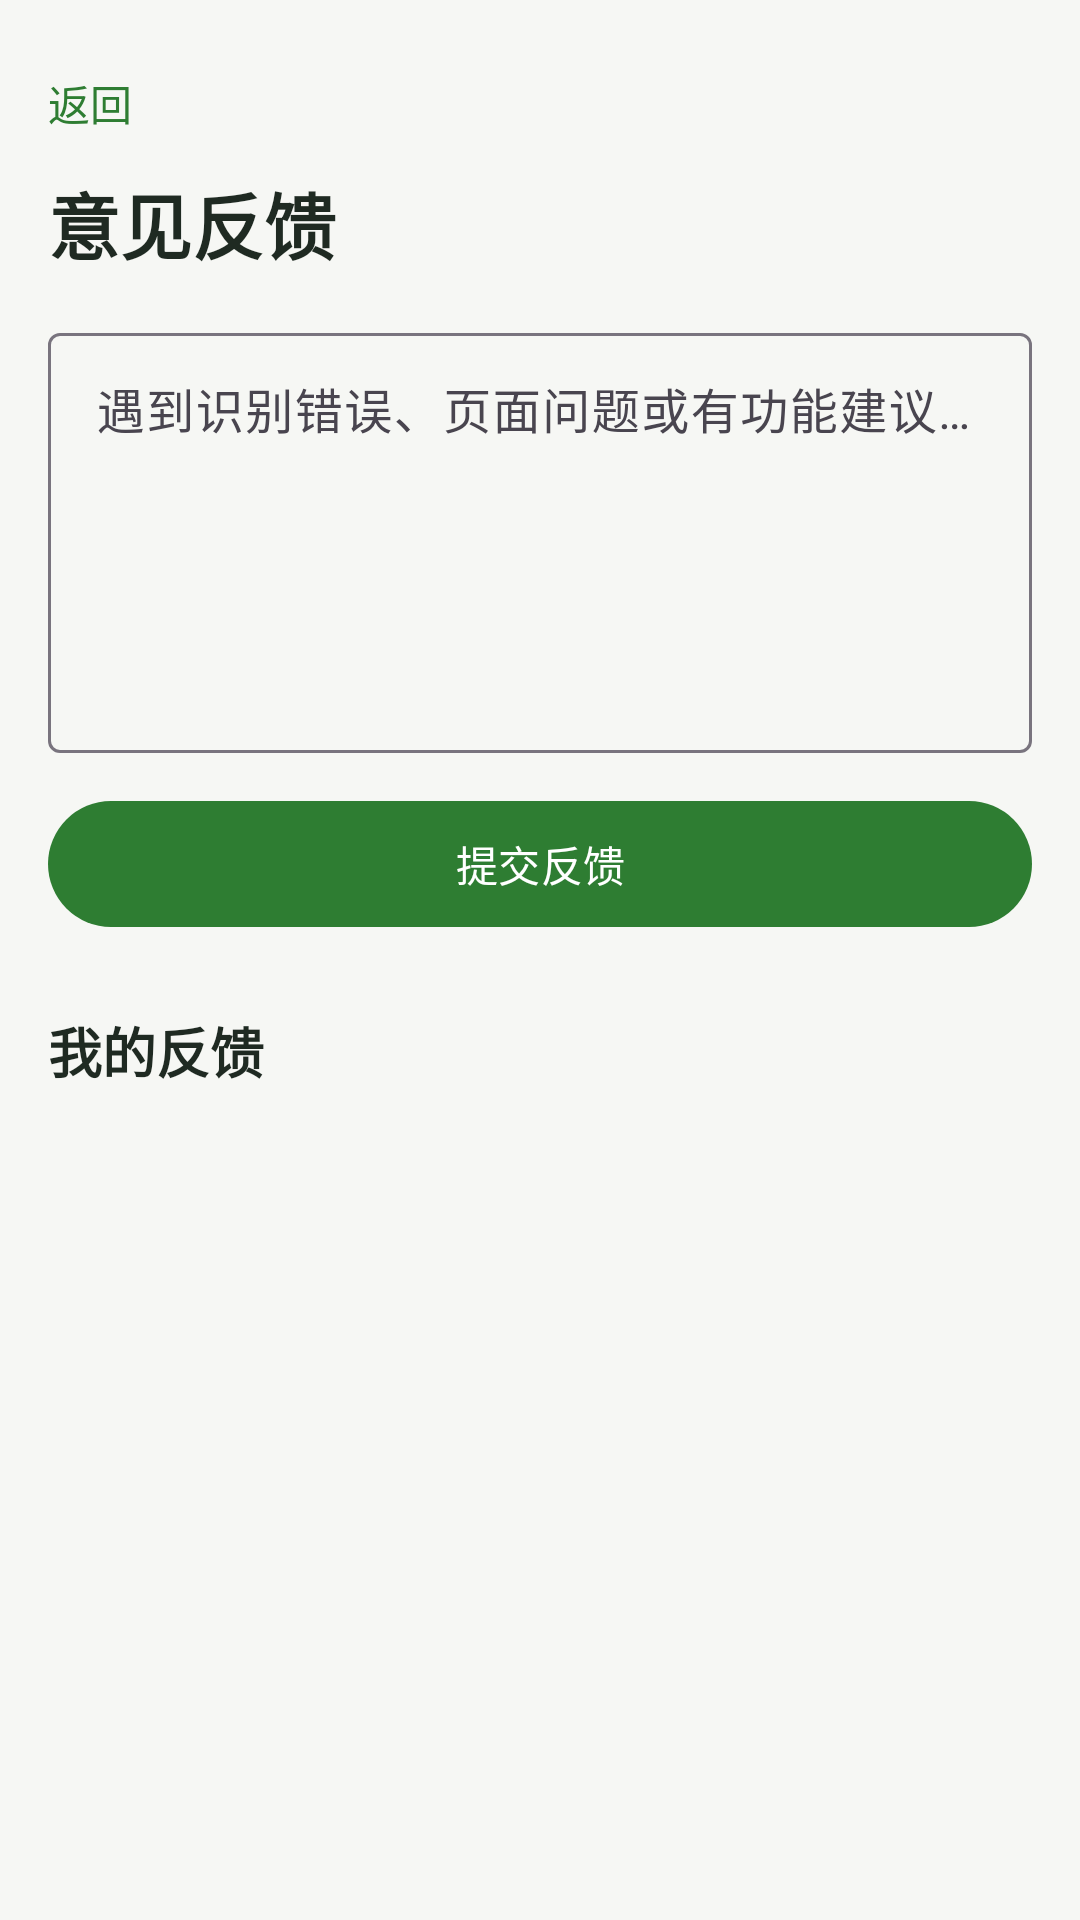

Produce the Android XML layout that renders to this screen, including the resource entries it uses.
<!-- AndroidManifest.xml: application theme Theme.Mogu -->
<!-- res/layout/activity_feedback.xml -->
<?xml version="1.0" encoding="utf-8"?>
<androidx.core.widget.NestedScrollView xmlns:android="http://schemas.android.com/apk/res/android"
    android:layout_width="match_parent"
    android:layout_height="match_parent"
    android:background="@color/mogu_bg"
    android:fillViewport="true">

    <LinearLayout
        android:layout_width="match_parent"
        android:layout_height="wrap_content"
        android:orientation="vertical"
        android:padding="16dp">

        <TextView
            android:id="@+id/tvBack"
            android:layout_width="wrap_content"
            android:layout_height="wrap_content"
            android:paddingVertical="8dp"
            android:text="@string/common_back"
            android:textColor="@color/mogu_green"
            android:textSize="14sp" />

        <TextView
            android:layout_width="wrap_content"
            android:layout_height="wrap_content"
            android:layout_marginTop="4dp"
            android:text="@string/feedback_title"
            android:textColor="@color/mogu_text_primary"
            android:textSize="24sp"
            android:textStyle="bold" />

        <TextView
            android:id="@+id/tvRecordTip"
            android:layout_width="match_parent"
            android:layout_height="wrap_content"
            android:layout_marginTop="8dp"
            android:textColor="@color/mogu_text_secondary"
            android:textSize="13sp"
            android:visibility="gone" />

        <com.google.android.material.textfield.TextInputLayout
            android:layout_width="match_parent"
            android:layout_height="wrap_content"
            android:layout_marginTop="14dp"
            android:hint="@string/feedback_hint">

            <com.google.android.material.textfield.TextInputEditText
                android:id="@+id/etContent"
                android:layout_width="match_parent"
                android:layout_height="140dp"
                android:gravity="top"
                android:inputType="textMultiLine"
                android:maxLength="1000" />
        </com.google.android.material.textfield.TextInputLayout>

        <com.google.android.material.button.MaterialButton
            android:id="@+id/btnSubmit"
            android:layout_width="match_parent"
            android:layout_height="50dp"
            android:layout_marginTop="12dp"
            android:text="@string/feedback_submit" />

        <TextView
            android:layout_width="wrap_content"
            android:layout_height="wrap_content"
            android:layout_marginTop="24dp"
            android:text="@string/feedback_history"
            android:textColor="@color/mogu_text_primary"
            android:textSize="18sp"
            android:textStyle="bold" />

        <androidx.recyclerview.widget.RecyclerView
            android:id="@+id/rvFeedback"
            android:layout_width="match_parent"
            android:layout_height="wrap_content"
            android:layout_marginTop="8dp"
            android:nestedScrollingEnabled="false" />

        <TextView
            android:id="@+id/tvEmpty"
            android:layout_width="match_parent"
            android:layout_height="wrap_content"
            android:layout_marginTop="20dp"
            android:gravity="center"
            android:text="@string/feedback_empty"
            android:textColor="@color/mogu_text_secondary"
            android:textSize="14sp"
            android:visibility="gone" />
    </LinearLayout>
</androidx.core.widget.NestedScrollView>
<!-- resources referenced by this layout -->
<resources>
  <color name="mogu_bg">#FFF6F7F4</color>
  <color name="mogu_green">#FF2E7D32</color>
  <color name="mogu_text_primary">#FF1F2A22</color>
  <color name="mogu_text_secondary">#FF6B726C</color>
  <string name="common_back">返回</string>
  <string name="feedback_empty">还没有提交过反馈</string>
  <string name="feedback_hint">遇到识别错误、页面问题或有功能建议，都可以写在这里</string>
  <string name="feedback_history">我的反馈</string>
  <string name="feedback_submit">提交反馈</string>
  <string name="feedback_title">意见反馈</string>
  <style name="Theme.Mogu" parent="Base.Theme.Mogu" />
  <style name="Base.Theme.Mogu" parent="Theme.Material3.DayNight.NoActionBar">
          <item name="colorPrimary">@color/mogu_green</item>
          <item name="colorOnPrimary">@color/white</item>
          <item name="colorPrimaryContainer">@color/mogu_green_light</item>
          <item name="colorOnPrimaryContainer">@color/mogu_green_dark</item>
          <item name="colorSecondary">@color/mogu_amber</item>
          <item name="colorOnSecondary">@color/mogu_text_primary</item>
          <item name="colorSecondaryContainer">@color/mogu_green_light</item>
          <item name="colorOnSecondaryContainer">@color/mogu_green_dark</item>
          <item name="colorSurface">@color/mogu_surface</item>
          <item name="colorOnSurface">@color/mogu_text_primary</item>
          <item name="android:colorBackground">@color/mogu_bg</item>
          <item name="android:statusBarColor">@color/mogu_bg</item>
          <item name="android:navigationBarColor">@color/mogu_surface</item>
          <item name="android:windowLightStatusBar">true</item>
          <item name="android:windowLightNavigationBar" tools:targetApi="27">true</item>
          <item name="android:windowSoftInputMode">adjustResize</item>
      </style>
  <color name="white">#FFFFFFFF</color>
  <color name="mogu_green_light">#FFE8F5E9</color>
  <color name="mogu_green_dark">#FF1B5E20</color>
  <color name="mogu_amber">#FFF9A825</color>
  <color name="mogu_surface">#FFFFFFFF</color>
</resources>
